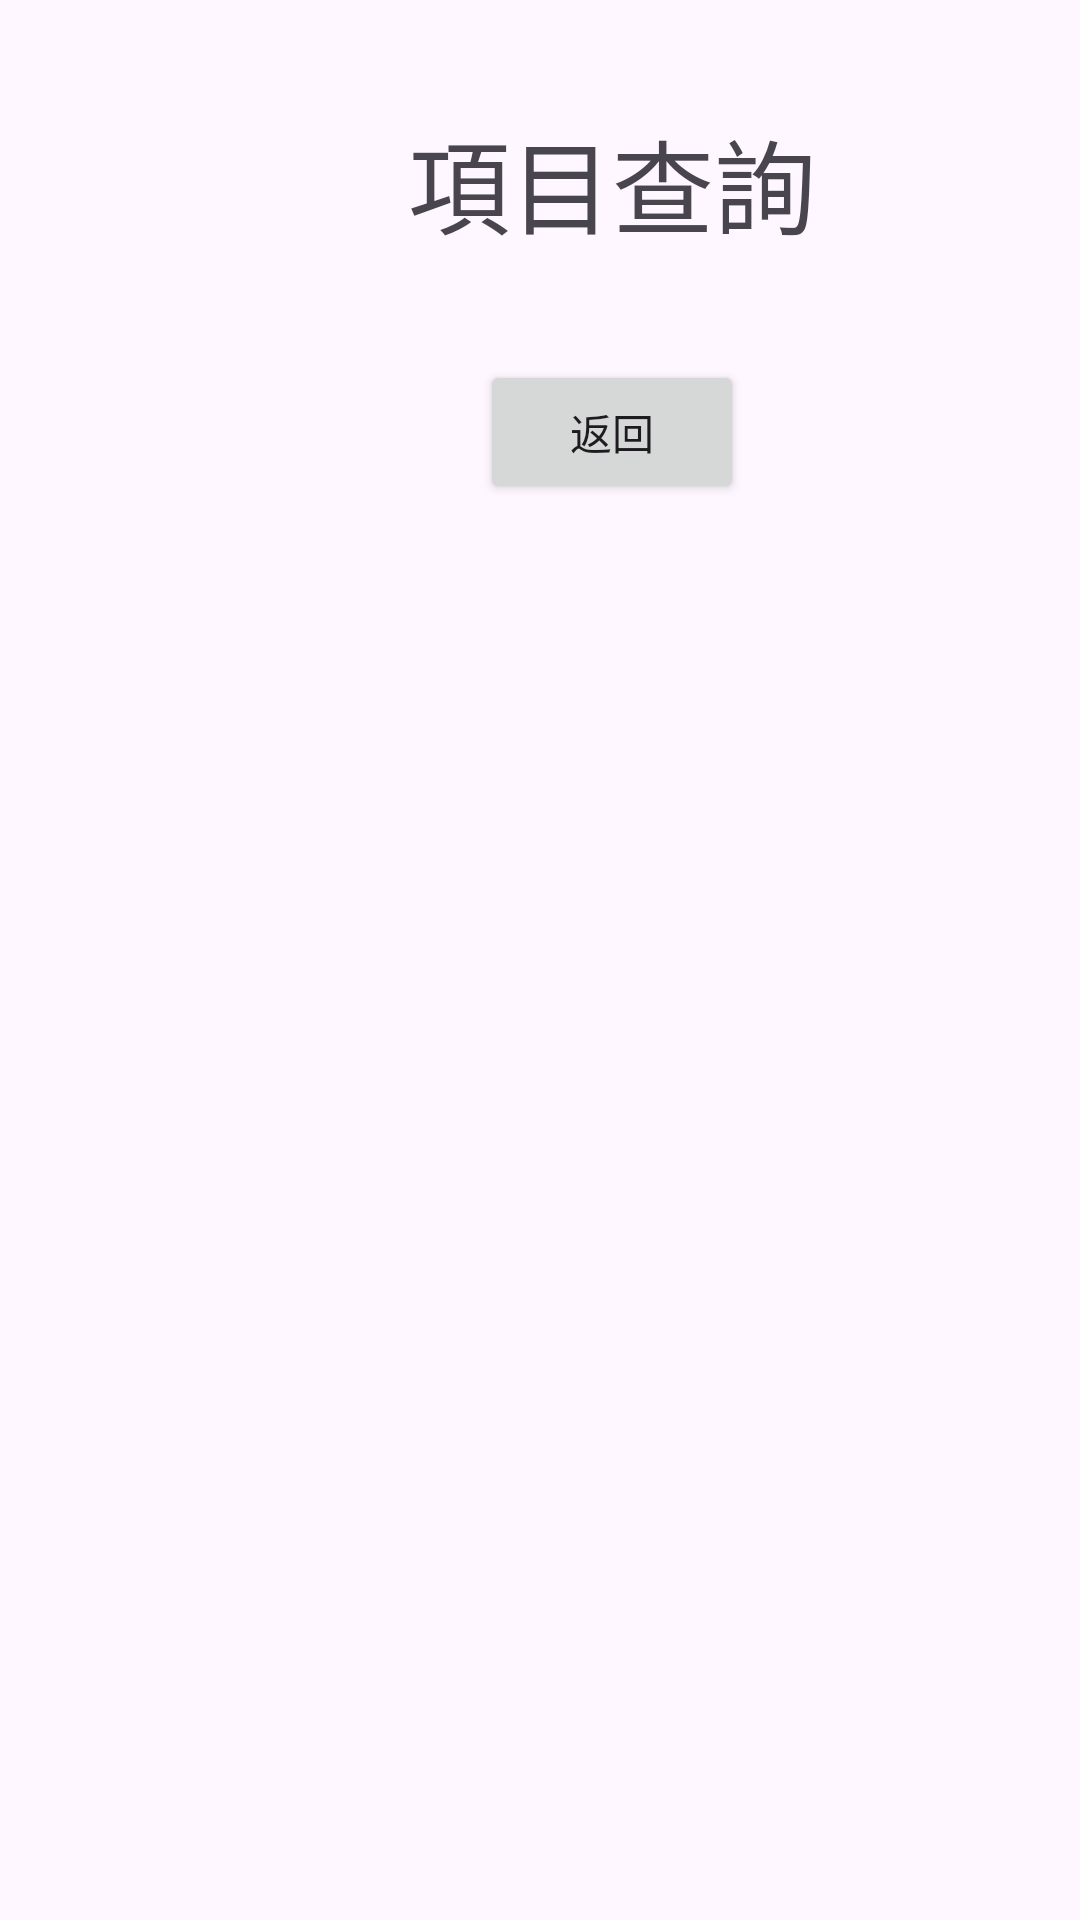

Write the Android layout XML for this screen, with the resource values it uses.
<!-- AndroidManifest.xml: application theme Theme.Tttf -->
<!-- res/layout/activity_main2.xml -->
<?xml version="1.0" encoding="utf-8"?>
<androidx.constraintlayout.widget.ConstraintLayout xmlns:android="http://schemas.android.com/apk/res/android"
    xmlns:app="http://schemas.android.com/apk/res-auto"
    xmlns:tools="http://schemas.android.com/tools"
    android:layout_width="match_parent"
    android:layout_height="match_parent"
    tools:context=".MainActivity2">
    <TextView
        android:id="@+id/fi"
        android:layout_width="168dp"
        android:layout_height="56dp"
        android:layout_marginStart="120dp"
        android:layout_marginTop="36dp"
        android:text="項目查詢"
        android:textAlignment="center"
        android:textSize="34sp"
        app:layout_constraintBottom_toTopOf="@+id/_dynamic"
        app:layout_constraintStart_toStartOf="parent"
        app:layout_constraintTop_toTopOf="parent" />

    <ListView
        android:layout_width="402dp"
        android:layout_height="304dp"
        tools:layout_editor_absoluteX="4dp"
        tools:layout_editor_absoluteY="133dp" />

    <Button
        android:id="@+id/btn_back"
        android:layout_width="wrap_content"
        android:layout_height="wrap_content"
        android:layout_marginStart="160dp"
        android:layout_marginTop="68dp"
        android:text="返回"
        app:layout_constraintStart_toStartOf="parent"
        app:layout_constraintTop_toBottomOf="@+id/total" />

    <TextView
        android:id="@+id/total"
        android:layout_width="181dp"
        android:layout_height="52dp"
        android:layout_marginStart="104dp"
        android:layout_marginTop="68dp"
        app:layout_constraintStart_toStartOf="parent"
        app:layout_constraintTop_toBottomOf="@+id/_dynamic"
        tools:ignore="UnknownId" />


</androidx.constraintlayout.widget.ConstraintLayout>
<!-- resources referenced by this layout -->
<resources>
  <style name="Theme.Tttf" parent="Base.Theme.Tttf" />
  <style name="Base.Theme.Tttf" parent="Theme.Material3.DayNight.NoActionBar">
          
          
      </style>
</resources>
